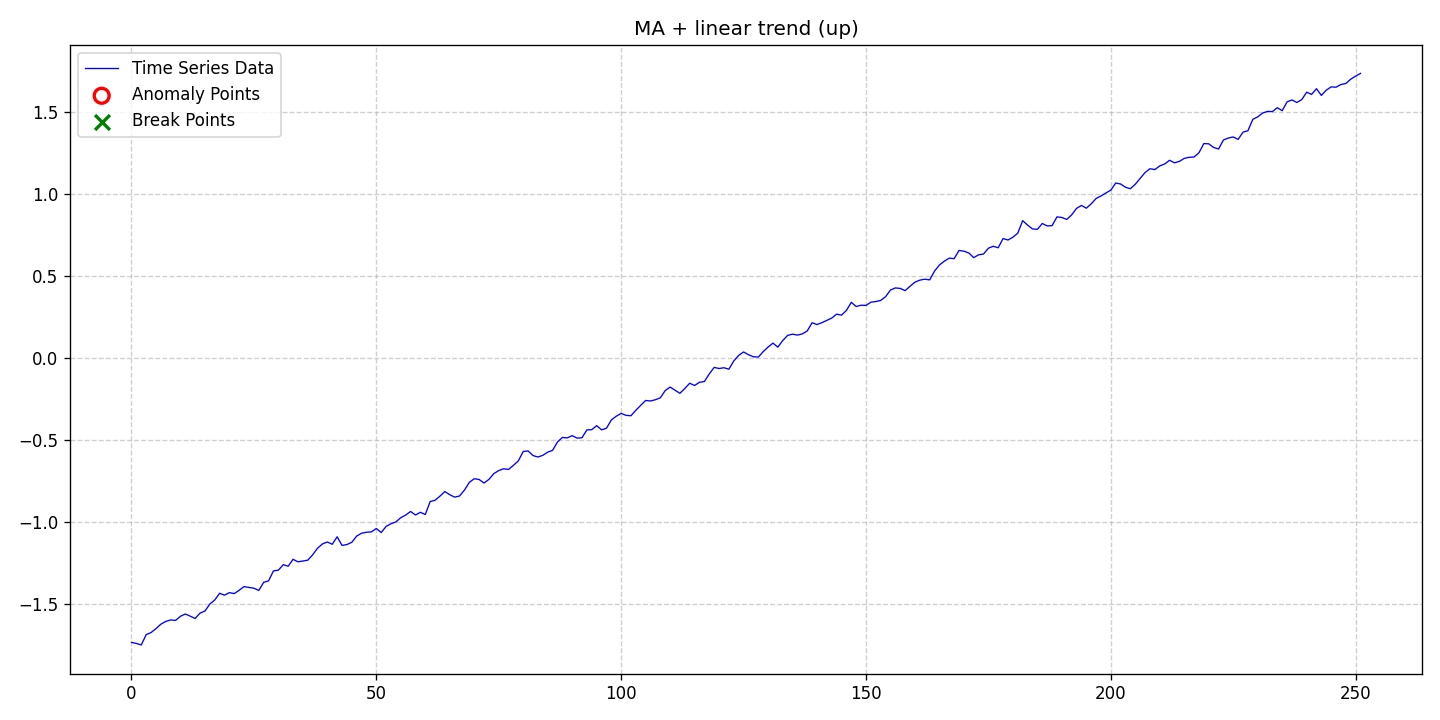

Source data for this figure (header and first rows):
date, data, stationary, det_lin_up, det_lin_down, det_quad, det_cubic, det_exp, det_damped, stoc_trend, volatility, single_seas, multiple_seas, point_anom_single, point_anom_multi, collect_anom, context_anom, mean_shift, var_shift, trend_shift, point_anom_count, point_anom_location, point_anom_point, collect_anom_count
2020-01-01, -1.735, 0, 1, 0, 0, 0, 0, 0, 0, 0, 0, 0, 0, 0, 0, 0, 0, 0, 0, 0, none, , 0
2020-01-02, -1.742, 0, 1, 0, 0, 0, 0, 0, 0, 0, 0, 0, 0, 0, 0, 0, 0, 0, 0, 0, none, , 0
2020-01-03, -1.751, 0, 1, 0, 0, 0, 0, 0, 0, 0, 0, 0, 0, 0, 0, 0, 0, 0, 0, 0, none, , 0
2020-01-04, -1.688, 0, 1, 0, 0, 0, 0, 0, 0, 0, 0, 0, 0, 0, 0, 0, 0, 0, 0, 0, none, , 0
2020-01-05, -1.675, 0, 1, 0, 0, 0, 0, 0, 0, 0, 0, 0, 0, 0, 0, 0, 0, 0, 0, 0, none, , 0
2020-01-06, -1.651, 0, 1, 0, 0, 0, 0, 0, 0, 0, 0, 0, 0, 0, 0, 0, 0, 0, 0, 0, none, , 0
2020-01-07, -1.624, 0, 1, 0, 0, 0, 0, 0, 0, 0, 0, 0, 0, 0, 0, 0, 0, 0, 0, 0, none, , 0
2020-01-08, -1.607, 0, 1, 0, 0, 0, 0, 0, 0, 0, 0, 0, 0, 0, 0, 0, 0, 0, 0, 0, none, , 0
2020-01-09, -1.598, 0, 1, 0, 0, 0, 0, 0, 0, 0, 0, 0, 0, 0, 0, 0, 0, 0, 0, 0, none, , 0
2020-01-10, -1.601, 0, 1, 0, 0, 0, 0, 0, 0, 0, 0, 0, 0, 0, 0, 0, 0, 0, 0, 0, none, , 0
2020-01-11, -1.576, 0, 1, 0, 0, 0, 0, 0, 0, 0, 0, 0, 0, 0, 0, 0, 0, 0, 0, 0, none, , 0
2020-01-12, -1.562, 0, 1, 0, 0, 0, 0, 0, 0, 0, 0, 0, 0, 0, 0, 0, 0, 0, 0, 0, none, , 0
2020-01-13, -1.575, 0, 1, 0, 0, 0, 0, 0, 0, 0, 0, 0, 0, 0, 0, 0, 0, 0, 0, 0, none, , 0
2020-01-14, -1.589, 0, 1, 0, 0, 0, 0, 0, 0, 0, 0, 0, 0, 0, 0, 0, 0, 0, 0, 0, none, , 0
2020-01-15, -1.556, 0, 1, 0, 0, 0, 0, 0, 0, 0, 0, 0, 0, 0, 0, 0, 0, 0, 0, 0, none, , 0
2020-01-16, -1.544, 0, 1, 0, 0, 0, 0, 0, 0, 0, 0, 0, 0, 0, 0, 0, 0, 0, 0, 0, none, , 0
2020-01-17, -1.501, 0, 1, 0, 0, 0, 0, 0, 0, 0, 0, 0, 0, 0, 0, 0, 0, 0, 0, 0, none, , 0
2020-01-18, -1.477, 0, 1, 0, 0, 0, 0, 0, 0, 0, 0, 0, 0, 0, 0, 0, 0, 0, 0, 0, none, , 0
2020-01-19, -1.435, 0, 1, 0, 0, 0, 0, 0, 0, 0, 0, 0, 0, 0, 0, 0, 0, 0, 0, 0, none, , 0
2020-01-20, -1.447, 0, 1, 0, 0, 0, 0, 0, 0, 0, 0, 0, 0, 0, 0, 0, 0, 0, 0, 0, none, , 0
2020-01-21, -1.431, 0, 1, 0, 0, 0, 0, 0, 0, 0, 0, 0, 0, 0, 0, 0, 0, 0, 0, 0, none, , 0
2020-01-22, -1.437, 0, 1, 0, 0, 0, 0, 0, 0, 0, 0, 0, 0, 0, 0, 0, 0, 0, 0, 0, none, , 0
2020-01-23, -1.417, 0, 1, 0, 0, 0, 0, 0, 0, 0, 0, 0, 0, 0, 0, 0, 0, 0, 0, 0, none, , 0
2020-01-24, -1.394, 0, 1, 0, 0, 0, 0, 0, 0, 0, 0, 0, 0, 0, 0, 0, 0, 0, 0, 0, none, , 0
2020-01-25, -1.4, 0, 1, 0, 0, 0, 0, 0, 0, 0, 0, 0, 0, 0, 0, 0, 0, 0, 0, 0, none, , 0
2020-01-26, -1.404, 0, 1, 0, 0, 0, 0, 0, 0, 0, 0, 0, 0, 0, 0, 0, 0, 0, 0, 0, none, , 0
2020-01-27, -1.418, 0, 1, 0, 0, 0, 0, 0, 0, 0, 0, 0, 0, 0, 0, 0, 0, 0, 0, 0, none, , 0
2020-01-28, -1.369, 0, 1, 0, 0, 0, 0, 0, 0, 0, 0, 0, 0, 0, 0, 0, 0, 0, 0, 0, none, , 0
2020-01-29, -1.36, 0, 1, 0, 0, 0, 0, 0, 0, 0, 0, 0, 0, 0, 0, 0, 0, 0, 0, 0, none, , 0
2020-01-30, -1.299, 0, 1, 0, 0, 0, 0, 0, 0, 0, 0, 0, 0, 0, 0, 0, 0, 0, 0, 0, none, , 0
2020-01-31, -1.294, 0, 1, 0, 0, 0, 0, 0, 0, 0, 0, 0, 0, 0, 0, 0, 0, 0, 0, 0, none, , 0
2020-02-01, -1.261, 0, 1, 0, 0, 0, 0, 0, 0, 0, 0, 0, 0, 0, 0, 0, 0, 0, 0, 0, none, , 0
2020-02-02, -1.27, 0, 1, 0, 0, 0, 0, 0, 0, 0, 0, 0, 0, 0, 0, 0, 0, 0, 0, 0, none, , 0
2020-02-03, -1.228, 0, 1, 0, 0, 0, 0, 0, 0, 0, 0, 0, 0, 0, 0, 0, 0, 0, 0, 0, none, , 0
2020-02-04, -1.243, 0, 1, 0, 0, 0, 0, 0, 0, 0, 0, 0, 0, 0, 0, 0, 0, 0, 0, 0, none, , 0
2020-02-05, -1.239, 0, 1, 0, 0, 0, 0, 0, 0, 0, 0, 0, 0, 0, 0, 0, 0, 0, 0, 0, none, , 0
2020-02-06, -1.234, 0, 1, 0, 0, 0, 0, 0, 0, 0, 0, 0, 0, 0, 0, 0, 0, 0, 0, 0, none, , 0
2020-02-07, -1.201, 0, 1, 0, 0, 0, 0, 0, 0, 0, 0, 0, 0, 0, 0, 0, 0, 0, 0, 0, none, , 0
2020-02-08, -1.16, 0, 1, 0, 0, 0, 0, 0, 0, 0, 0, 0, 0, 0, 0, 0, 0, 0, 0, 0, none, , 0
2020-02-09, -1.134, 0, 1, 0, 0, 0, 0, 0, 0, 0, 0, 0, 0, 0, 0, 0, 0, 0, 0, 0, none, , 0
2020-02-10, -1.122, 0, 1, 0, 0, 0, 0, 0, 0, 0, 0, 0, 0, 0, 0, 0, 0, 0, 0, 0, none, , 0
2020-02-11, -1.136, 0, 1, 0, 0, 0, 0, 0, 0, 0, 0, 0, 0, 0, 0, 0, 0, 0, 0, 0, none, , 0
2020-02-12, -1.091, 0, 1, 0, 0, 0, 0, 0, 0, 0, 0, 0, 0, 0, 0, 0, 0, 0, 0, 0, none, , 0
2020-02-13, -1.143, 0, 1, 0, 0, 0, 0, 0, 0, 0, 0, 0, 0, 0, 0, 0, 0, 0, 0, 0, none, , 0
2020-02-14, -1.138, 0, 1, 0, 0, 0, 0, 0, 0, 0, 0, 0, 0, 0, 0, 0, 0, 0, 0, 0, none, , 0
2020-02-15, -1.124, 0, 1, 0, 0, 0, 0, 0, 0, 0, 0, 0, 0, 0, 0, 0, 0, 0, 0, 0, none, , 0
2020-02-16, -1.086, 0, 1, 0, 0, 0, 0, 0, 0, 0, 0, 0, 0, 0, 0, 0, 0, 0, 0, 0, none, , 0
2020-02-17, -1.069, 0, 1, 0, 0, 0, 0, 0, 0, 0, 0, 0, 0, 0, 0, 0, 0, 0, 0, 0, none, , 0
2020-02-18, -1.063, 0, 1, 0, 0, 0, 0, 0, 0, 0, 0, 0, 0, 0, 0, 0, 0, 0, 0, 0, none, , 0
2020-02-19, -1.061, 0, 1, 0, 0, 0, 0, 0, 0, 0, 0, 0, 0, 0, 0, 0, 0, 0, 0, 0, none, , 0
2020-02-20, -1.04, 0, 1, 0, 0, 0, 0, 0, 0, 0, 0, 0, 0, 0, 0, 0, 0, 0, 0, 0, none, , 0
2020-02-21, -1.065, 0, 1, 0, 0, 0, 0, 0, 0, 0, 0, 0, 0, 0, 0, 0, 0, 0, 0, 0, none, , 0
2020-02-22, -1.027, 0, 1, 0, 0, 0, 0, 0, 0, 0, 0, 0, 0, 0, 0, 0, 0, 0, 0, 0, none, , 0
2020-02-23, -1.011, 0, 1, 0, 0, 0, 0, 0, 0, 0, 0, 0, 0, 0, 0, 0, 0, 0, 0, 0, none, , 0
2020-02-24, -0.9999, 0, 1, 0, 0, 0, 0, 0, 0, 0, 0, 0, 0, 0, 0, 0, 0, 0, 0, 0, none, , 0
2020-02-25, -0.9741, 0, 1, 0, 0, 0, 0, 0, 0, 0, 0, 0, 0, 0, 0, 0, 0, 0, 0, 0, none, , 0
2020-02-26, -0.958, 0, 1, 0, 0, 0, 0, 0, 0, 0, 0, 0, 0, 0, 0, 0, 0, 0, 0, 0, none, , 0
2020-02-27, -0.9362, 0, 1, 0, 0, 0, 0, 0, 0, 0, 0, 0, 0, 0, 0, 0, 0, 0, 0, 0, none, , 0
2020-02-28, -0.9578, 0, 1, 0, 0, 0, 0, 0, 0, 0, 0, 0, 0, 0, 0, 0, 0, 0, 0, 0, none, , 0
2020-02-29, -0.9412, 0, 1, 0, 0, 0, 0, 0, 0, 0, 0, 0, 0, 0, 0, 0, 0, 0, 0, 0, none, , 0
... 192 more rows
